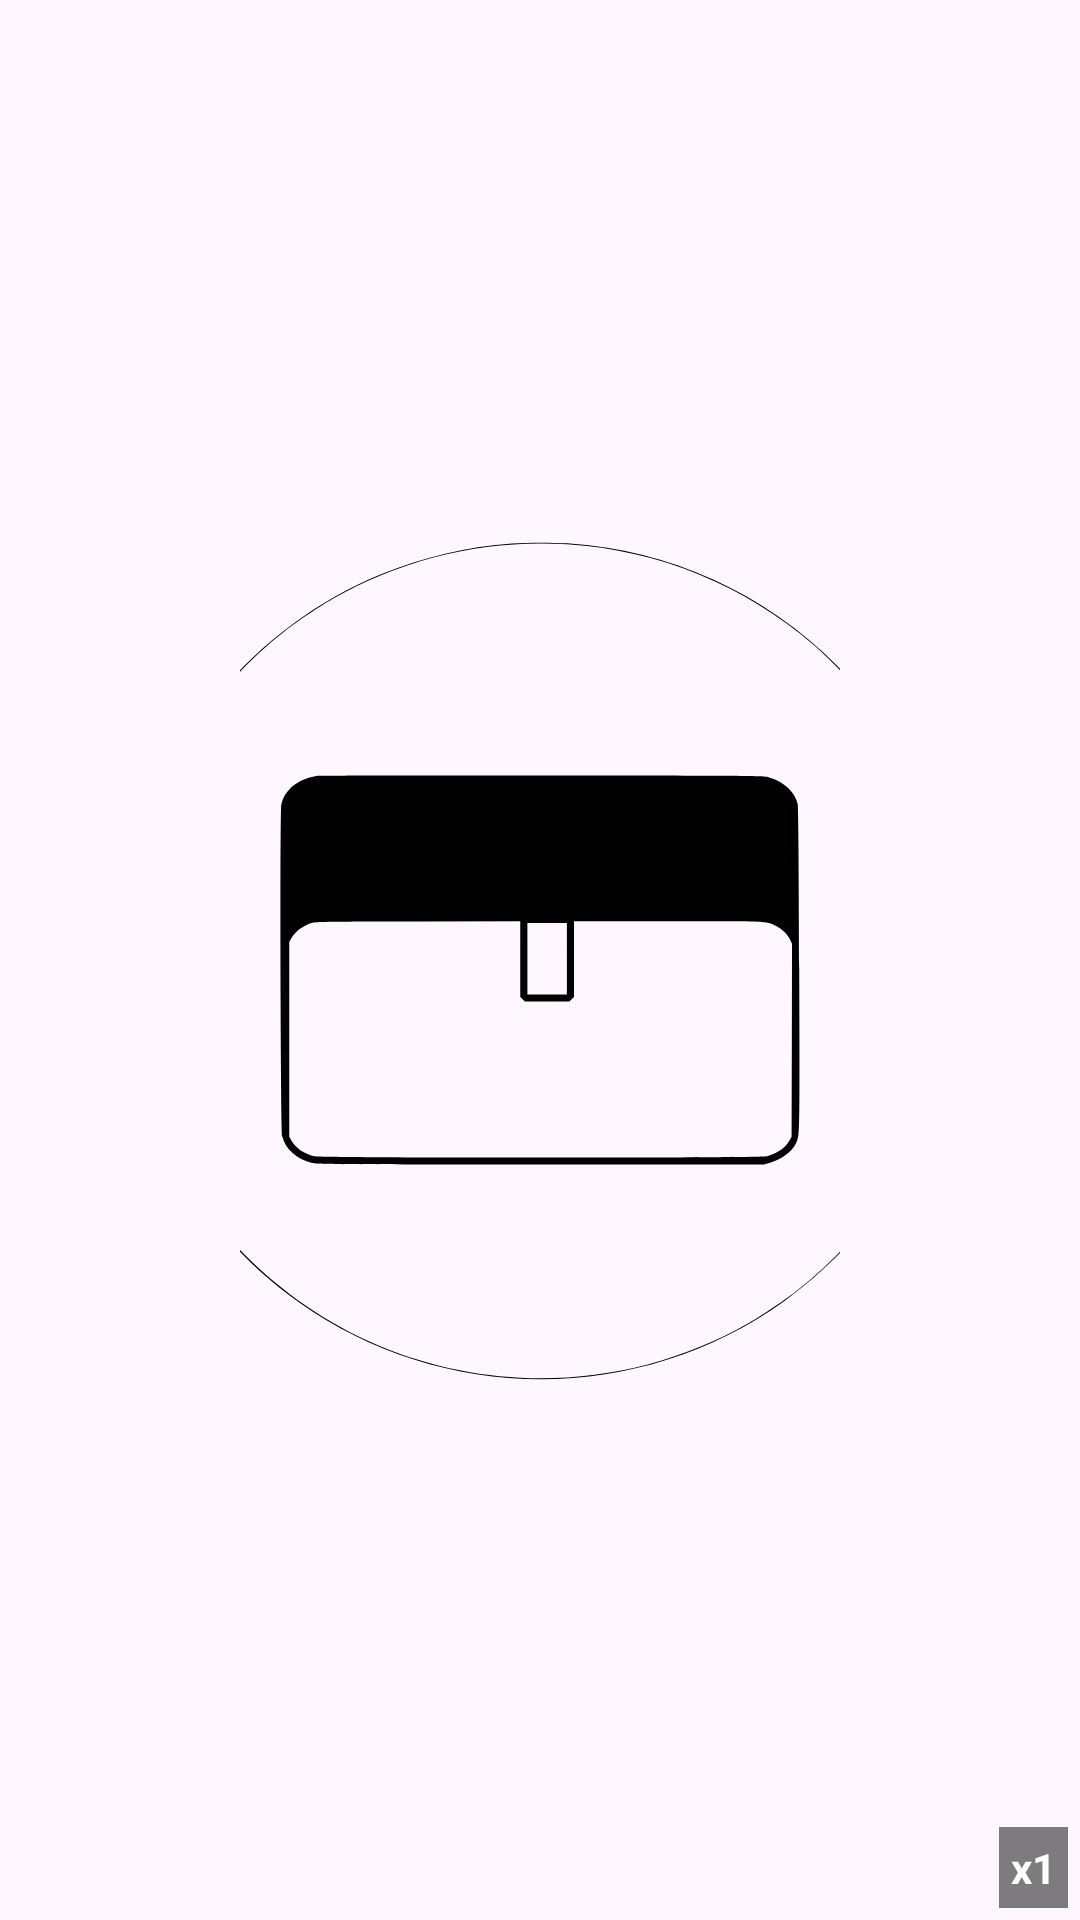

Layout XML and referenced resources for this Android screen:
<!-- AndroidManifest.xml: application theme Theme.TapTradeTCG -->
<!-- res/layout/inventory_item.xml -->
<?xml version="1.0" encoding="utf-8"?>
<androidx.constraintlayout.widget.ConstraintLayout xmlns:android="http://schemas.android.com/apk/res/android"
    xmlns:app="http://schemas.android.com/apk/res-auto"
    android:layout_width="match_parent"
    android:layout_height="wrap_content"
    android:layout_margin="4dp">

    <ImageView
        android:id="@+id/cardImage"
        android:layout_width="200dp"
        android:layout_height="280dp"
        android:scaleType="centerCrop"
        android:src = "@drawable/inventory"
        app:layout_constraintTop_toTopOf="parent"
        app:layout_constraintBottom_toBottomOf="parent"
        app:layout_constraintStart_toStartOf="parent"
        app:layout_constraintEnd_toEndOf="parent"
        android:contentDescription="@string/card_image" />

    <TextView
        android:id="@+id/cardCount"
        android:layout_width="wrap_content"
        android:layout_height="wrap_content"
        android:background="#80000000"
        android:textColor="@android:color/white"
        android:textStyle="bold"
        android:padding="4dp"
        android:text="x1"
        app:layout_constraintBottom_toBottomOf="parent"
        app:layout_constraintEnd_toEndOf="parent"
        android:layout_margin="4dp"/>

</androidx.constraintlayout.widget.ConstraintLayout>
<!-- resources referenced by this layout -->
<resources>
  <!-- drawable inventory (drawable) -->
  <vector xmlns:android="http://schemas.android.com/apk/res/android"
      android:width="1000dp"
      android:height="1000dp"
      android:viewportWidth="1000"
      android:viewportHeight="1000">
    <path
        android:pathData="M467,4.1c-52.3,3.5 -105.6,16 -155.4,36.3 -152.7,62.4 -265.9,199.3 -298.5,361.2 -39.2,194.6 38.9,391.6 200.7,506.3 83.1,58.9 184.6,91.1 287.2,91.1 102.7,-0 204.1,-32.2 287.2,-91.1 104,-73.7 175.8,-183.8 200.7,-307.5 33.1,-164.4 -17.1,-332.1 -134.9,-450.5 -86.3,-86.7 -198.8,-137.8 -321.5,-145.9 -17.4,-1.1 -47.5,-1.1 -65.5,0.1zM532.5,5.1c110.1,7.2 211.4,48.9 295.1,121.4 14.4,12.5 41.6,40.1 53.3,54 12,14.5 26.6,34.1 36.4,49 107.5,164.6 107.5,378.4 0,543 -29.8,45.5 -68.8,87.8 -112.8,122 -13.3,10.4 -40.9,28.9 -56,37.6 -134.6,77.1 -297.5,87 -440.8,26.8 -60.1,-25.3 -114.8,-62.7 -161.8,-110.6 -18.1,-18.5 -28.1,-30.2 -42.9,-49.8 -124.8,-166 -132.2,-394.7 -18.3,-569 29.8,-45.5 68.8,-87.8 112.8,-122 13.3,-10.4 41,-29 56,-37.5 84.6,-48.5 182.6,-71.3 279,-64.9z"
        android:fillColor="#000000"
        android:strokeColor="#00000000"/>
    <path
        android:pathData="M235,280.7c-14.8,2.5 -25.9,8 -33.7,16.5 -5.2,5.8 -7.7,10.7 -9.3,18.3 -1.8,8.7 -0.4,386.8 1.4,394.9 3.4,14.6 17,26.6 35.3,31.4 6.4,1.6 23.5,1.7 272.3,1.7l265.5,-0 8.3,-2.4c13,-3.7 24.9,-12.7 30,-22.8 4.6,-9 4.5,-4.7 3.8,-207.3 -0.5,-125.5 -1.1,-193.2 -1.8,-196.5 -3,-14.8 -16.5,-27.2 -35,-32.2 -5.9,-1.6 -23.1,-1.8 -270.3,-1.9 -145.2,-0.1 -265.1,0.1 -266.5,0.3zM476.5,499l0,45 2.8,2.7 2.7,2.8 26.5,-0 26.5,-0 2.7,-2.8 2.8,-2.7 0,-45 0,-45 111.5,-0c121.1,-0 117.9,-0.1 129.1,5.6 7,3.5 13.4,9.7 16.4,15.8l2.5,5.2 -0.2,114.9 -0.3,115 -2.7,4.6c-5.1,8.7 -14.7,15.3 -26.5,18.4 -8.6,2.3 -529.5,2.2 -539.1,-0 -12,-2.8 -21.7,-9.5 -27,-18.4l-2.7,-4.6 0,-116 0,-116 2.7,-4.6c5,-8.5 14.6,-15.3 26.1,-18.4 4.3,-1.1 25.3,-1.4 125.7,-1.4l120.5,-0.1 0,45zM532,498.5l0,42.5 -23.5,-0 -23.5,-0 0,-42.5 0,-42.5 23.5,-0 23.5,-0 0,42.5z"
        android:fillColor="#000000"
        android:strokeColor="#00000000"/>
  </vector>
  <string name="card_image">Card Image</string>
  <style name="Theme.TapTradeTCG" parent="Base.Theme.TapTradeTCG" />
  <style name="Base.Theme.TapTradeTCG" parent="Theme.Material3.DayNight.NoActionBar">
          
          
      </style>
</resources>
